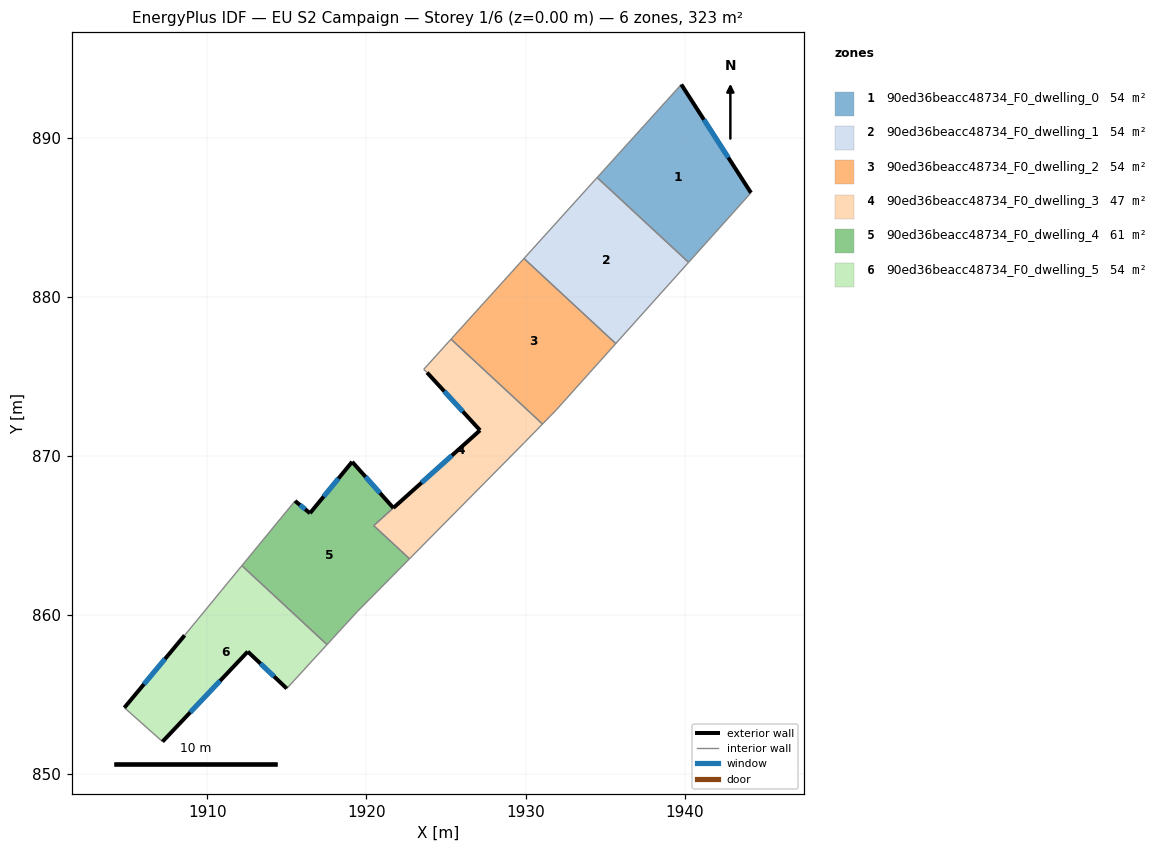
=== STOREY PLAN SPEC (per zone: floor XY polygon, exterior-wall plan segments, windows/doors) ===
zone 1: 90ed36beacc48734_F0_dwelling_0  (53.9 m²)
  floor: (1939.79, 893.35) (1944.17, 886.54) (1940.25, 882.17) (1934.50, 887.50)
  exterior wall: (1944.17, 886.54) – (1939.79, 893.35)  [8.1 m]
    window: (1942.74, 888.76) – (1941.21, 891.14)  [3.0 m²]
  interior walls: 3
zone 2: 90ed36beacc48734_F0_dwelling_1  (53.8 m²)
  floor: (1940.25, 882.17) (1935.67, 877.07) (1929.90, 882.42) (1934.50, 887.50)
  interior walls: 4
zone 3: 90ed36beacc48734_F0_dwelling_2  (53.9 m²)
  floor: (1935.67, 877.07) (1931.93, 872.89) (1931.06, 872.01) (1925.31, 877.34) (1929.90, 882.42)
  interior walls: 5
zone 4: 90ed36beacc48734_F0_dwelling_3  (47.0 m²)
  floor: (1931.06, 872.01) (1929.94, 870.85) (1922.70, 863.54) (1920.46, 865.62) (1921.69, 866.74) (1927.14, 871.61) (1923.81, 875.24) (1923.60, 875.44) (1925.31, 877.34)
  exterior wall: (1927.14, 871.61) – (1921.69, 866.74)  [7.3 m]
    window: (1925.37, 870.03) – (1923.46, 868.32)  [2.7 m²]
  exterior wall: (1923.81, 875.24) – (1927.14, 871.61)  [4.9 m]
    window: (1924.89, 874.06) – (1926.06, 872.79)  [1.8 m²]
  interior walls: 7
zone 5: 90ed36beacc48734_F0_dwelling_4  (60.7 m²)
  floor: (1921.69, 866.73) (1920.46, 865.62) (1922.70, 863.53) (1919.44, 860.23) (1917.52, 858.14) (1912.17, 863.11) (1915.51, 867.17) (1916.45, 866.40) (1919.10, 869.63)
  exterior wall: (1916.45, 866.40) – (1915.51, 867.17)  [1.2 m]
    window: (1916.14, 866.65) – (1915.81, 866.92)  [0.4 m²]
  exterior wall: (1919.10, 869.63) – (1916.45, 866.40)  [4.2 m]
    window: (1918.24, 868.58) – (1917.31, 867.45)  [1.5 m²]
  exterior wall: (1921.69, 866.73) – (1919.10, 869.63)  [3.9 m]
    window: (1920.85, 867.67) – (1919.94, 868.69)  [1.4 m²]
  interior walls: 6
zone 6: 90ed36beacc48734_F0_dwelling_5  (53.8 m²)
  floor: (1917.52, 858.14) (1914.99, 855.38) (1912.54, 857.70) (1907.18, 852.04) (1904.78, 854.18) (1908.57, 858.72) (1912.17, 863.11)
  exterior wall: (1912.54, 857.70) – (1914.99, 855.38)  [3.4 m]
    window: (1913.33, 856.95) – (1914.19, 856.14)  [1.2 m²]
  exterior wall: (1907.18, 852.04) – (1912.54, 857.70)  [7.8 m]
    window: (1908.92, 853.89) – (1910.79, 855.86)  [2.9 m²]
  exterior wall: (1908.57, 858.72) – (1904.78, 854.18)  [5.9 m]
    window: (1907.34, 857.25) – (1906.01, 855.66)  [2.2 m²]
  interior walls: 4

=== DERIVED (storey summary) ===
Building: EU S2 Campaign
Storey: 1 of 6  (floor level z = 0.00 m)
Storey gross floor area: 323.1 m²
Zones on this storey: 6
  - 90ed36beacc48734_F0_dwelling_0: floor 53.9 m²; exterior wall 8.1 m (24.3 m²); 1 window(s) 3.0 m²; WWR 12.2%
  - 90ed36beacc48734_F0_dwelling_1: floor 53.8 m²
  - 90ed36beacc48734_F0_dwelling_2: floor 53.9 m²
  - 90ed36beacc48734_F0_dwelling_3: floor 47.0 m²; exterior wall 12.2 m (36.7 m²); 2 window(s) 4.5 m²; WWR 12.2%
  - 90ed36beacc48734_F0_dwelling_4: floor 60.7 m²; exterior wall 9.3 m (27.9 m²); 3 window(s) 3.4 m²; WWR 12.2%
  - 90ed36beacc48734_F0_dwelling_5: floor 53.8 m²; exterior wall 17.1 m (51.3 m²); 3 window(s) 6.3 m²; WWR 12.2%
Zone adjacency (shared interzone walls):
  - 90ed36beacc48734_F0_dwelling_0 ↔ 90ed36beacc48734_F0_dwelling_1
  - 90ed36beacc48734_F0_dwelling_1 ↔ 90ed36beacc48734_F0_dwelling_2
  - 90ed36beacc48734_F0_dwelling_2 ↔ 90ed36beacc48734_F0_dwelling_3
  - 90ed36beacc48734_F0_dwelling_3 ↔ 90ed36beacc48734_F0_dwelling_4
  - 90ed36beacc48734_F0_dwelling_4 ↔ 90ed36beacc48734_F0_dwelling_5